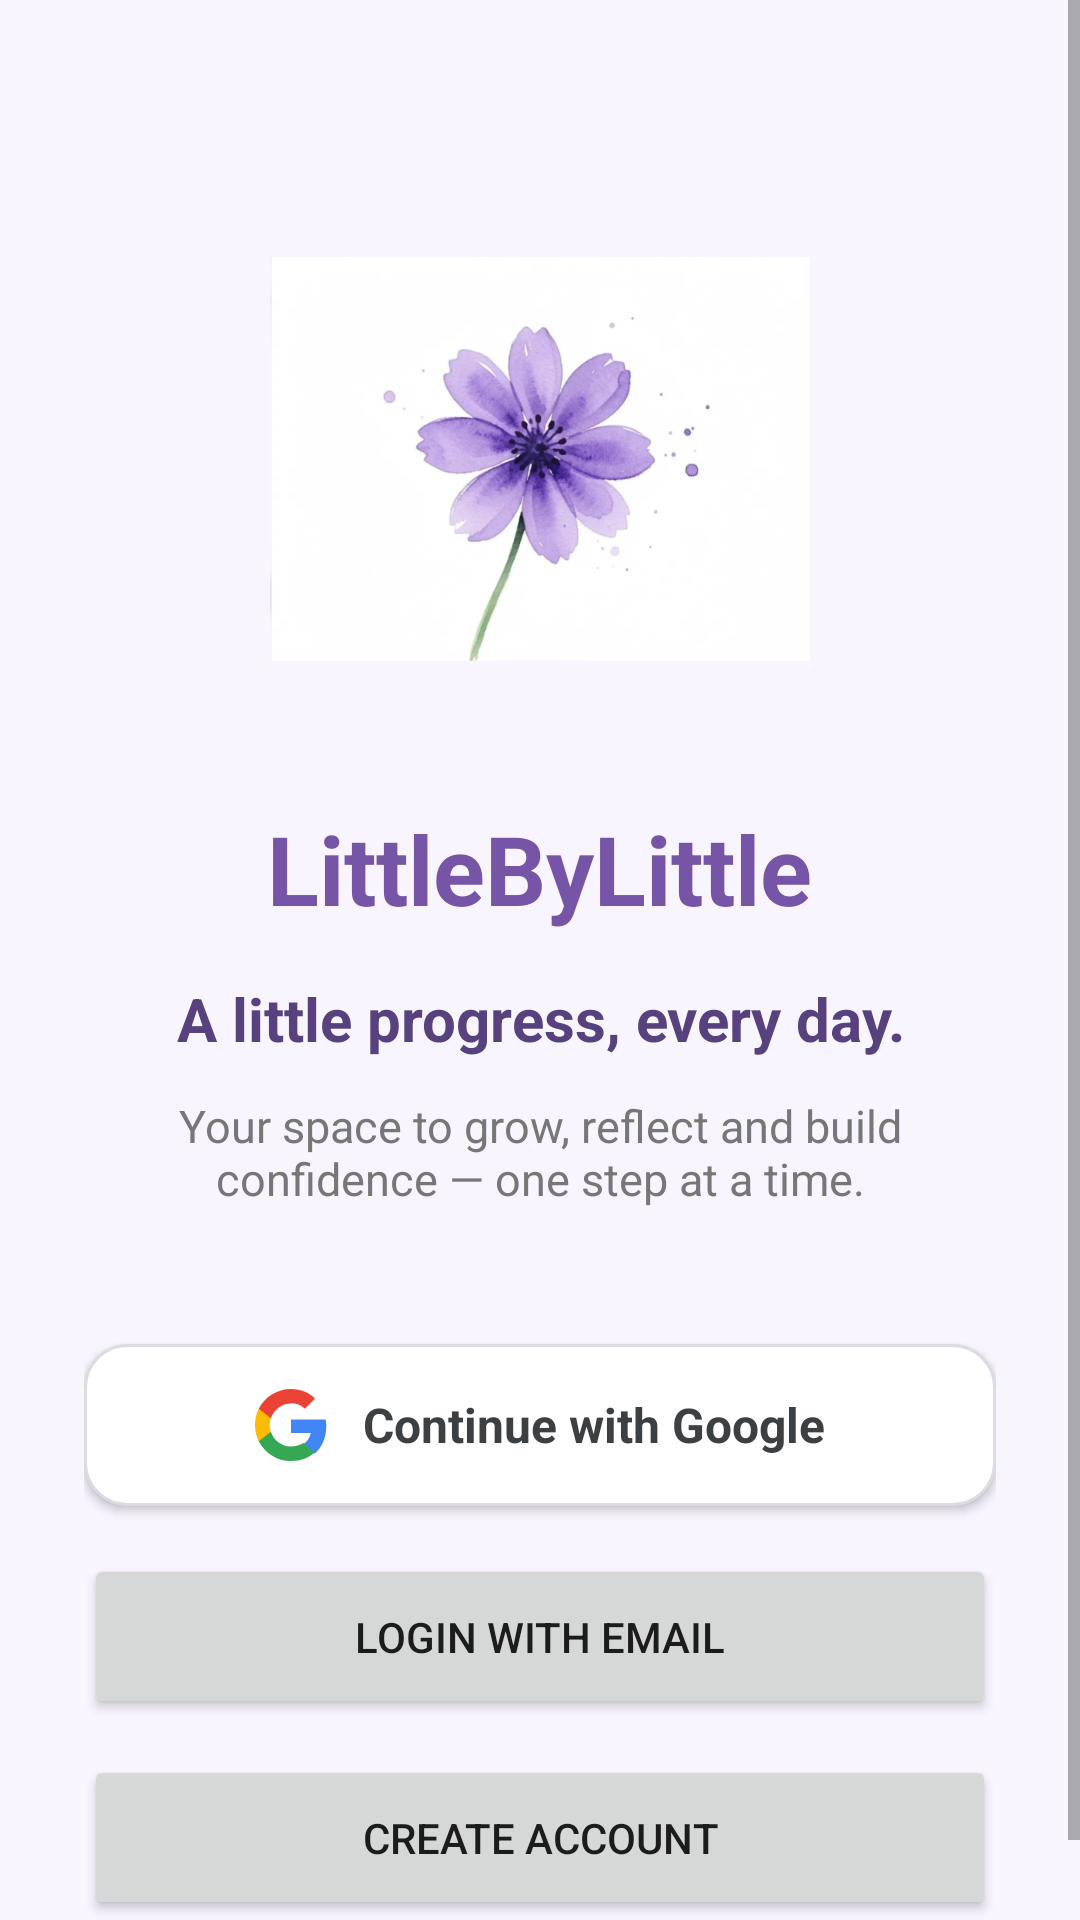

This screen was rendered from an Android layout file. Write that file and the resources it references.
<!-- AndroidManifest.xml: application theme Theme.LittleByLittle -->
<!-- res/layout/activity_welcome.xml -->
<?xml version="1.0" encoding="utf-8"?>
<ScrollView xmlns:android="http://schemas.android.com/apk/res/android"
    android:layout_width="match_parent"
    android:layout_height="match_parent"
    android:background="#F8F5FF">

    <LinearLayout
        android:layout_width="match_parent"
        android:layout_height="wrap_content"
        android:orientation="vertical"
        android:gravity="center"
        android:padding="28dp">

        <ImageView
            android:layout_width="180dp"
            android:layout_height="180dp"
            android:src="@drawable/welcome_flower"
            android:scaleType="fitCenter"
            android:adjustViewBounds="true"
            android:contentDescription="LittleByLittle welcome flower"
            android:layout_marginTop="35dp"/>

        <TextView
            android:layout_width="wrap_content"
            android:layout_height="wrap_content"
            android:text="LittleByLittle"
            android:textSize="32sp"
            android:textStyle="bold"
            android:textColor="#7655A6"
            android:layout_marginTop="25dp"/>

        <TextView
            android:layout_width="match_parent"
            android:layout_height="wrap_content"
            android:text="A little progress, every day."
            android:textSize="20sp"
            android:textStyle="bold"
            android:textColor="#57427D"
            android:gravity="center"
            android:layout_marginTop="15dp"/>

        <TextView
            android:layout_width="match_parent"
            android:layout_height="wrap_content"
            android:text="Your space to grow, reflect and build confidence — one step at a time."
            android:textSize="15sp"
            android:textColor="#777777"
            android:gravity="center"
            android:layout_marginTop="12dp"
            android:layout_marginBottom="45dp"/>

        
        <LinearLayout
            android:id="@+id/btnWelcomeGoogle"
            android:layout_width="match_parent"
            android:layout_height="54dp"
            android:background="@drawable/bg_google_button"
            android:gravity="center"
            android:clickable="true"
            android:focusable="true"
            android:elevation="2dp"
            android:paddingStart="16dp"
            android:paddingEnd="16dp"
            android:layout_marginBottom="16dp">

            <ImageView
                android:layout_width="24dp"
                android:layout_height="24dp"
                android:src="@drawable/ic_google_logo"
                android:contentDescription="Google Logo"
                android:layout_marginEnd="12dp"/>

            <TextView
                android:layout_width="wrap_content"
                android:layout_height="wrap_content"
                android:text="Continue with Google"
                android:textSize="16sp"
                android:textStyle="bold"
                android:textColor="#3C4043"/>
        </LinearLayout>

        <Button
            android:id="@+id/btnWelcomeLogin"
            android:layout_width="match_parent"
            android:layout_height="55dp"
            android:text="Login with Email"/>

        <Button
            android:id="@+id/btnWelcomeRegister"
            android:layout_width="match_parent"
            android:layout_height="55dp"
            android:text="Create Account"
            android:layout_marginTop="12dp"/>

    </LinearLayout>
</ScrollView>
<!-- resources referenced by this layout -->
<resources>
  <!-- drawable bg_google_button (drawable) -->
  <?xml version="1.0" encoding="utf-8"?>
  <ripple xmlns:android="http://schemas.android.com/apk/res/android"
      android:color="#E0E0E0">
      <item>
          <shape android:shape="rectangle">
              <solid android:color="#FFFFFF" />
              <stroke android:width="1dp" android:color="#DADCE0" />
              <corners android:radius="14dp" />
          </shape>
      </item>
  </ripple>
  <!-- drawable ic_google_logo (drawable) -->
  <vector xmlns:android="http://schemas.android.com/apk/res/android"
      android:width="24dp"
      android:height="24dp"
      android:viewportWidth="24"
      android:viewportHeight="24">
      <path
          android:fillColor="#4285F4"
          android:pathData="M23.745,12.27c0,-0.74 -0.065,-1.45 -0.185,-2.13H12v4.51h6.6c-0.29,1.52 -1.14,2.82 -2.4,3.68v3.05h3.88c2.27,-2.09 3.665,-5.17 3.665,-9.11z"/>
      <path
          android:fillColor="#34A853"
          android:pathData="M12,24c3.24,0 5.95,-1.08 7.93,-2.91l-3.88,-3.05c-1.08,0.72 -2.45,1.16 -4.05,1.16 -3.12,0 -5.77,-2.1 -6.72,-4.93H1.25v3.13C3.26,21.36 7.33,24 12,24z"/>
      <path
          android:fillColor="#FBBC05"
          android:pathData="M5.28,14.27c-0.25,-0.72 -0.38,-1.49 -0.38,-2.27s0.14,-1.55 0.38,-2.27V6.6H1.25C0.45,8.19 0,9.97 0,12s0.45,3.81 1.25,5.4l4.03,-3.13z"/>
      <path
          android:fillColor="#EA4335"
          android:pathData="M12,4.75c1.77,0 3.35,0.61 4.6,1.8l3.42,-3.42C17.95,1.19 15.24,0 12,0 7.33,0 3.26,2.64 1.25,6.6l4.03,3.13c0.95,-2.83 3.6,-4.93 6.72,-4.93z"/>
  </vector>
  <!-- drawable welcome_flower: png bitmap (drawable, 152171 bytes) -->
  <style name="Theme.LittleByLittle" parent="Theme.MaterialComponents.DayNight.NoActionBar">
          
          <item name="colorPrimary">@color/purple_primary</item>
          <item name="colorPrimaryVariant">@color/purple_gradient_start</item>
          <item name="colorOnPrimary">@color/white</item>
          
          
          <item name="android:windowBackground">@color/bg_main</item>
          <item name="android:statusBarColor">@color/bg_main</item>
          <item name="android:windowLightStatusBar">true</item>
      </style>
  <color name="purple_primary">#8B5CF6</color>
  <color name="purple_gradient_start">#7C3AED</color>
  <color name="white">#FFFFFFFF</color>
  <color name="bg_main">#F8F9FB</color>
</resources>
